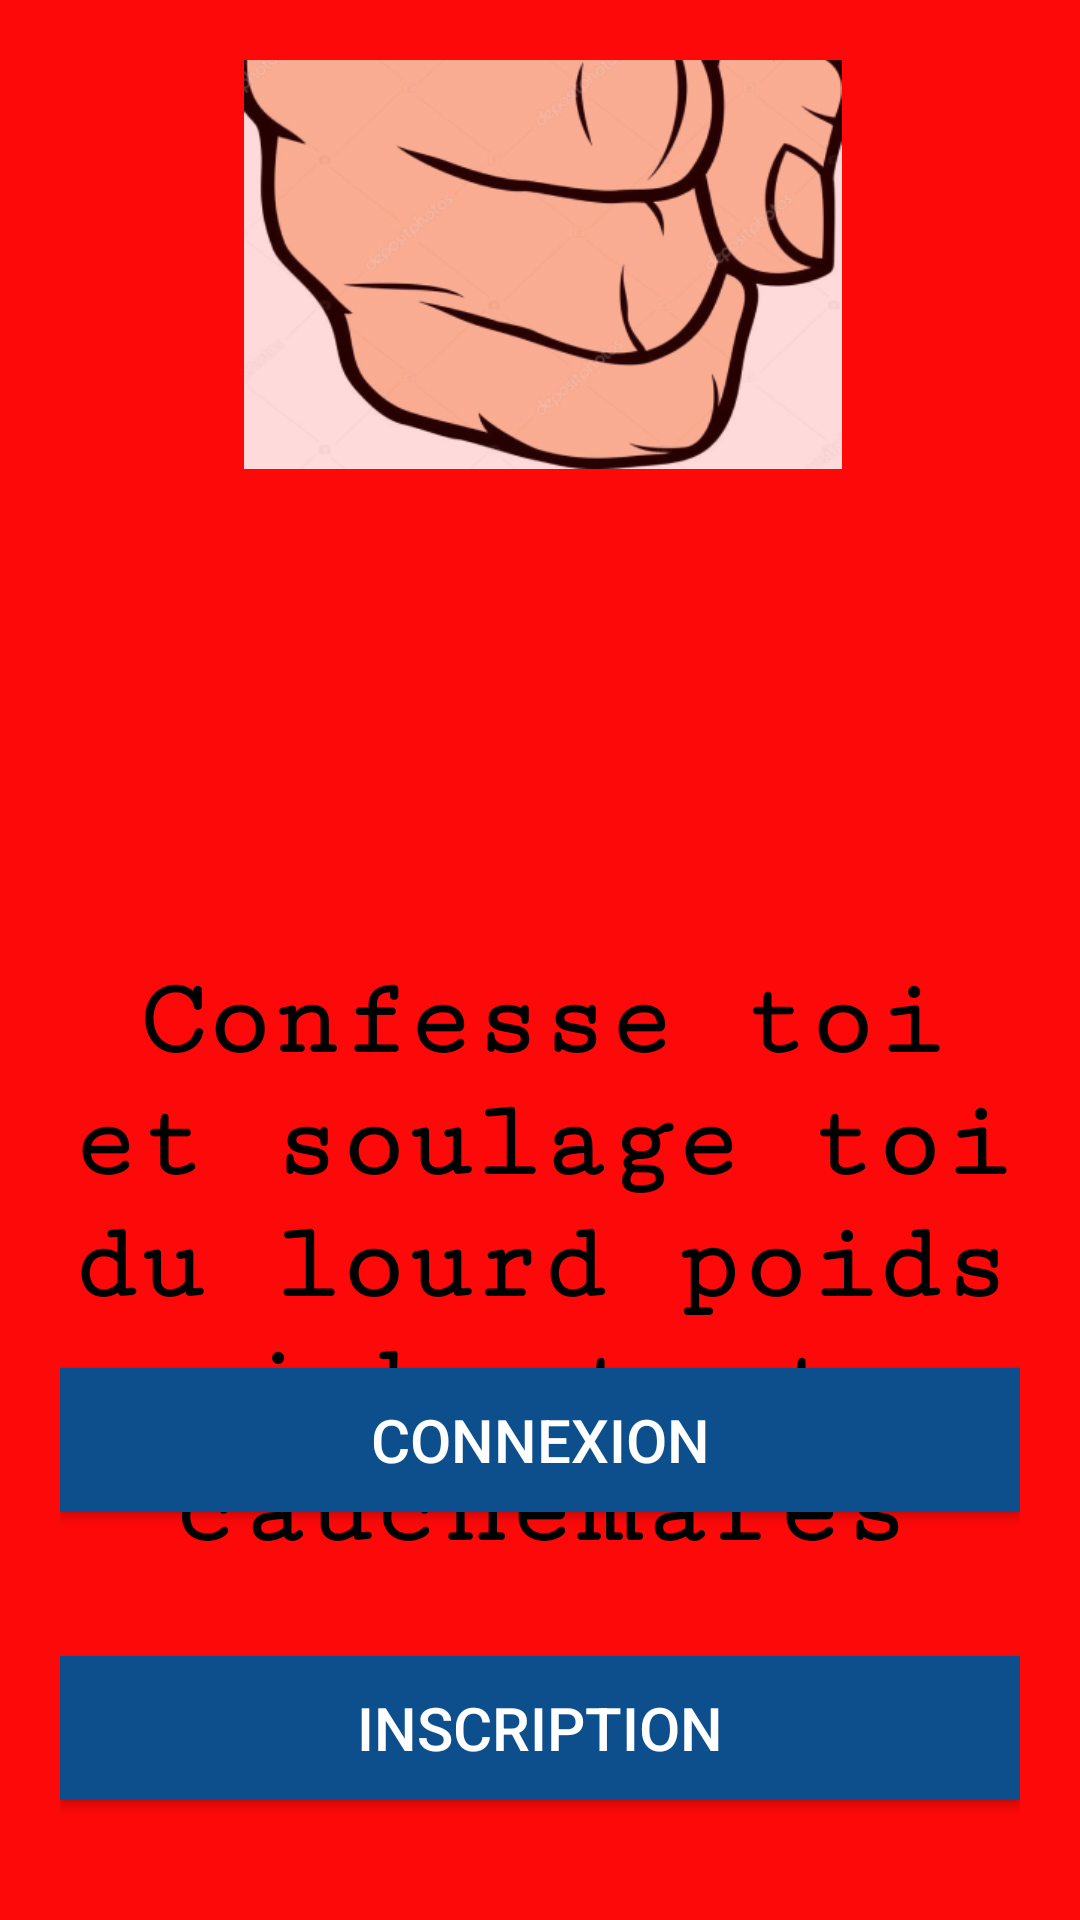

This screen was rendered from an Android layout file. Write that file and the resources it references.
<!-- AndroidManifest.xml: activity theme Theme.ConfessToi -->
<!-- res/layout/activity_main.xml -->
<?xml version="1.0" encoding="utf-8"?>
<androidx.constraintlayout.widget.ConstraintLayout xmlns:android="http://schemas.android.com/apk/res/android"
    xmlns:app="http://schemas.android.com/apk/res-auto"
    xmlns:tools="http://schemas.android.com/tools"
    android:layout_width="match_parent"
    android:layout_height="match_parent"
    tools:context=".MainActivity"
    android:background="@color/font1_color"
    android:padding="20dp"
    >

    

    <ImageView
        android:id="@+id/img_logo_app"
        android:layout_width="344dp"
        android:layout_height="230dp"
        android:layout_marginBottom="464dp"
        android:contentDescription="@string/logo_app"
        android:src="@drawable/img"
        app:layout_constraintBottom_toBottomOf="parent"
        app:layout_constraintHorizontal_bias="0.481"
        app:layout_constraintLeft_toLeftOf="parent"
        app:layout_constraintRight_toRightOf="parent"
        />


    <TextView
        android:id="@+id/StarterText"
        android:layout_width="match_parent"
        android:layout_height="wrap_content"
        android:layout_marginTop="300dp"
        android:fontFamily="serif-monospace"
        android:text="@string/Descr_app"
        android:textAlignment="center"
        android:textColor="@color/black"
        android:textSize="37sp"
        android:textStyle="bold"
        app:layout_constraintBottom_toBottomOf="parent"
        app:layout_constraintEnd_toEndOf="parent"
        app:layout_constraintHorizontal_bias="1.0"
        app:layout_constraintLeft_toLeftOf="parent"
        app:layout_constraintRight_toRightOf="parent"
        app:layout_constraintStart_toEndOf="@id/img_logo_app"
        app:layout_constraintTop_toTopOf="parent"
        app:layout_constraintVertical_bias="0.0" />

    <Button
        android:id="@+id/login"
        android:layout_width="match_parent"
        android:layout_height="wrap_content"
        android:layout_marginBottom="116dp"
        android:background="@color/dark_blue"
        android:text="@string/login"
        android:textAlignment="center"
        android:textColor="@color/white"
        android:textSize="20sp"
        app:layout_constraintBottom_toBottomOf="parent"
        app:layout_constraintHorizontal_bias="0.0"
        app:layout_constraintLeft_toLeftOf="parent"
        app:layout_constraintRight_toRightOf="parent"
        app:layout_constraintStart_toEndOf="@id/StarterText"
       />

    <Button
        android:id="@+id/register"
        android:layout_width="match_parent"
        android:layout_height="wrap_content"
        android:layout_marginBottom="20dp"
        android:background="@color/dark_blue"
        android:text="@string/register"
        android:textAlignment="center"
        android:textColor="@color/white"
        android:textSize="20sp"
        app:layout_constraintBottom_toBottomOf="parent"
        app:layout_constraintHorizontal_bias="0.0"
        app:layout_constraintLeft_toLeftOf="parent"
        app:layout_constraintRight_toRightOf="parent"
        app:layout_constraintStart_toEndOf="@id/login"
        tools:ignore="MissingConstraints" />


</androidx.constraintlayout.widget.ConstraintLayout>
<!-- resources referenced by this layout -->
<resources>
  <color name="black">#FF000000</color>
  <color name="dark_blue">#0D4F8C</color>
  <color name="font1_color">#FD0909</color>
  <color name="white">#FFFFFFFF</color>
  <!-- drawable img: png bitmap (drawable, 144765 bytes) -->
  <string name="Descr_app">Confesse toi et soulage toi du lourd poids qui hante tes cauchemares</string>
  <string name="login">Connexion</string>
  <string name="logo_app">Logo Application</string>
  <string name="register">Inscription</string>
  <style name="Theme.ConfessToi" parent="android:Theme.Material.Light.NoActionBar" />
</resources>
